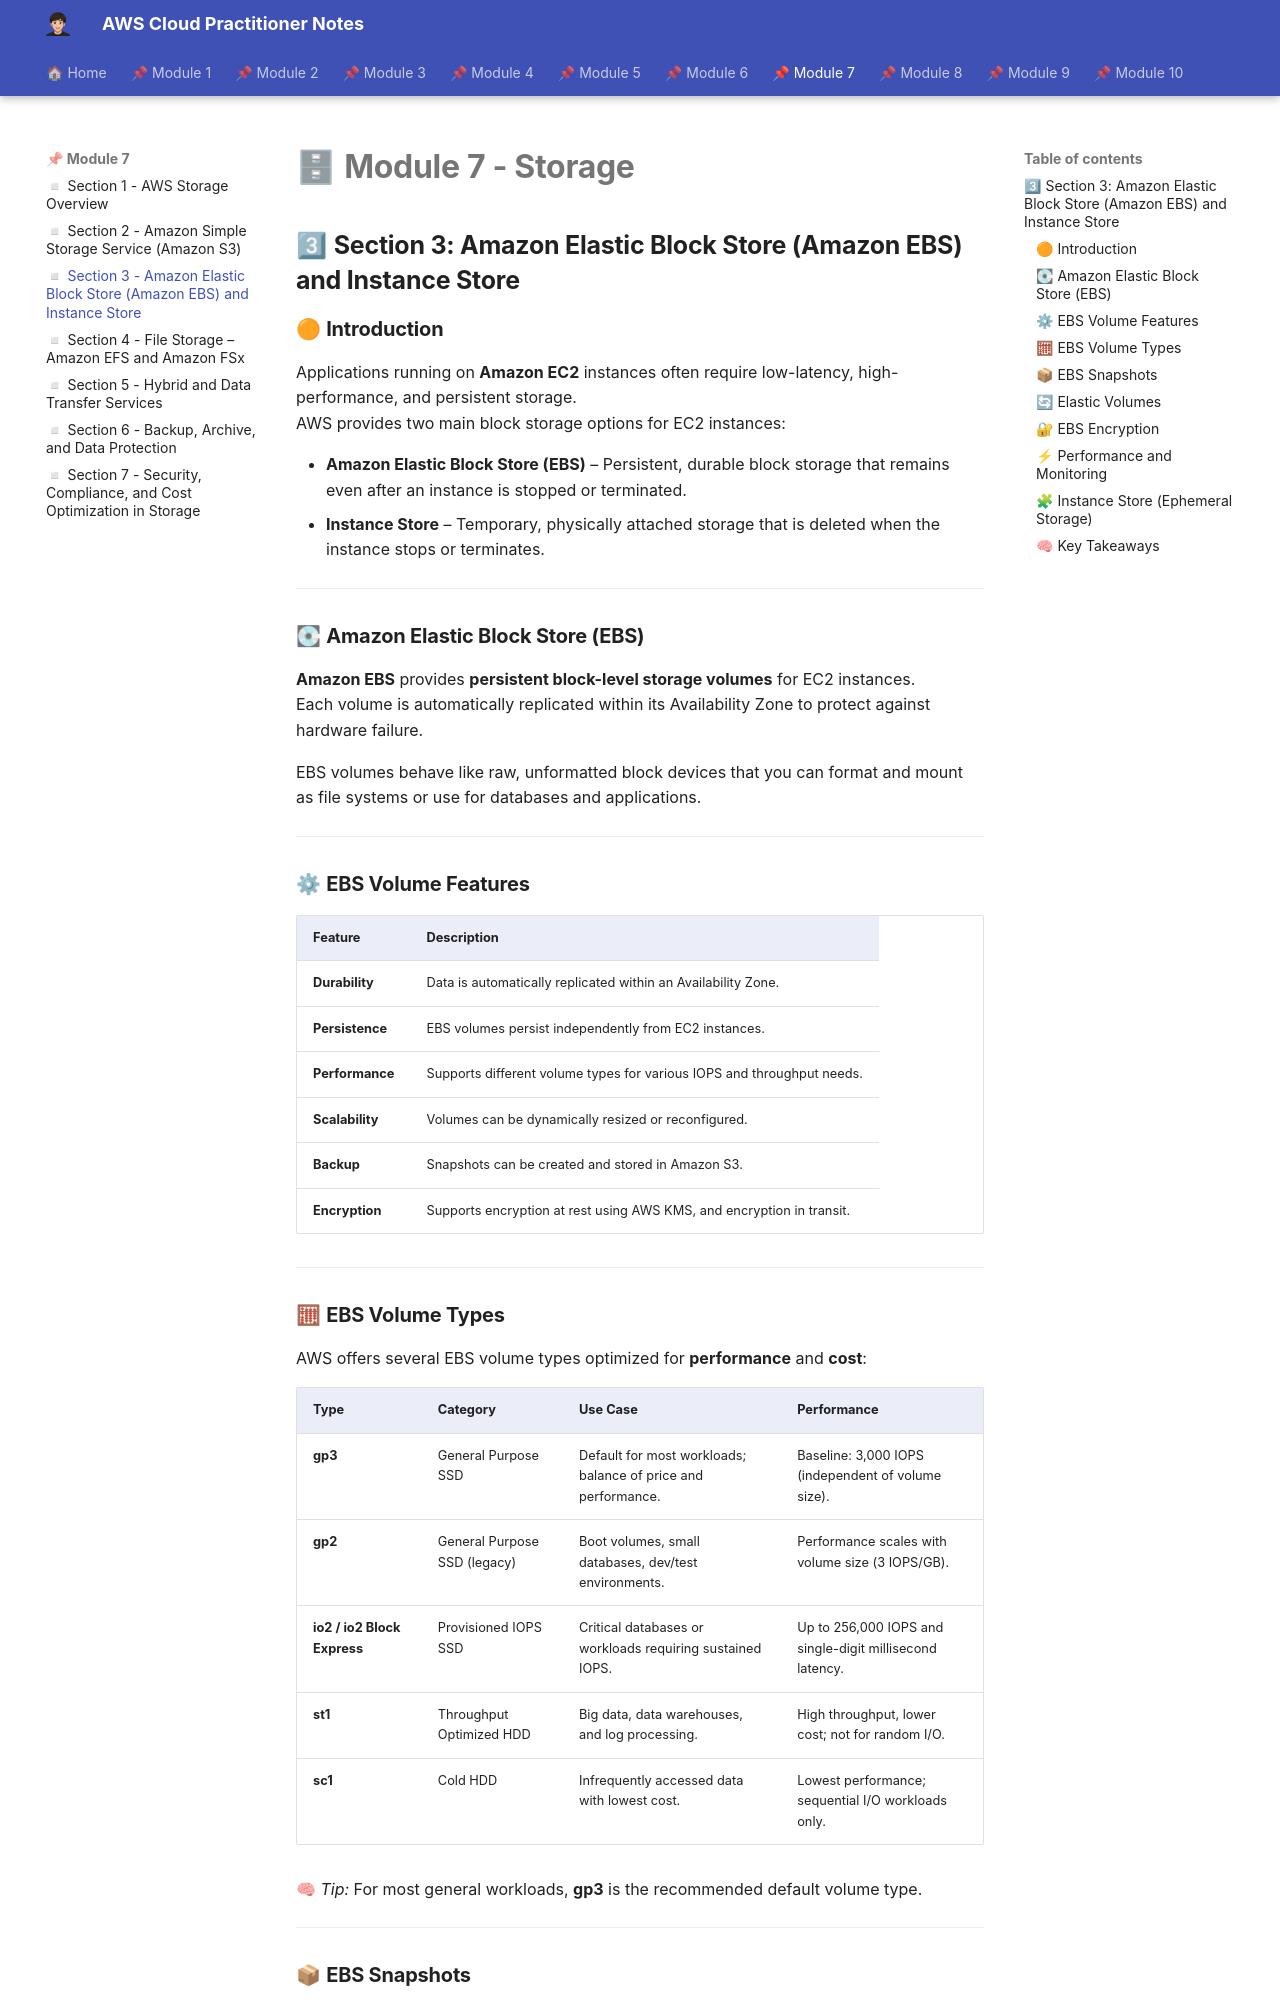

repository: albamdls/aws-notes · page: cloud-practitioner/module-7/m7_sec3/index.html · generator: mkdocs

# 🗄 **Module 7 - Storage**

## 3⃣ **Section 3: Amazon Elastic Block Store (Amazon EBS) and Instance Store**

### 🟠 **Introduction**

Applications running on **Amazon EC2** instances often require low-latency, high-performance, and persistent storage.  
AWS provides two main block storage options for EC2 instances:

- **Amazon Elastic Block Store (EBS)** – Persistent, durable block storage that remains even after an instance is stopped or terminated.  
- **Instance Store** – Temporary, physically attached storage that is deleted when the instance stops or terminates.

---

### 💽 **Amazon Elastic Block Store (EBS)**

**Amazon EBS** provides **persistent block-level storage volumes** for EC2 instances.  
Each volume is automatically replicated within its Availability Zone to protect against hardware failure.

EBS volumes behave like raw, unformatted block devices that you can format and mount as file systems or use for databases and applications.

---

### ⚙ **EBS Volume Features**

| **Feature** | **Description** |
|--------------|-----------------|
| **Durability** | Data is automatically replicated within an Availability Zone. |
| **Persistence** | EBS volumes persist independently from EC2 instances. |
| **Performance** | Supports different volume types for various IOPS and throughput needs. |
| **Scalability** | Volumes can be dynamically resized or reconfigured. |
| **Backup** | Snapshots can be created and stored in Amazon S3. |
| **Encryption** | Supports encryption at rest using AWS KMS, and encryption in transit. |

---

### 🧮 **EBS Volume Types**

AWS offers several EBS volume types optimized for **performance** and **cost**:

| **Type** | **Category** | **Use Case** | **Performance** |
|-----------|---------------|--------------|-----------------|
| **gp3** | General Purpose SSD | Default for most workloads; balance of price and performance. | Baseline: 3,000 IOPS (independent of volume size). |
| **gp2** | General Purpose SSD (legacy) | Boot volumes, small databases, dev/test environments. | Performance scales with volume size (3 IOPS/GB). |
| **io2 / io2 Block Express** | Provisioned IOPS SSD | Critical databases or workloads requiring sustained IOPS. | Up to 256,000 IOPS and single-digit millisecond latency. |
| **st1** | Throughput Optimized HDD | Big data, data warehouses, and log processing. | High throughput, lower cost; not for random I/O. |
| **sc1** | Cold HDD | Infrequently accessed data with lowest cost. | Lowest performance; sequential I/O workloads only. |

🧠 *Tip:* For most general workloads, **gp3** is the recommended default volume type.

---
